Run: headless pygame with SDL's dummy video driver; simulated clock (each Clock.tick advances the game by its frame time, no real sleeping); random seed 0; keys injected as events and as key.get_pressed() state; no mouse input.
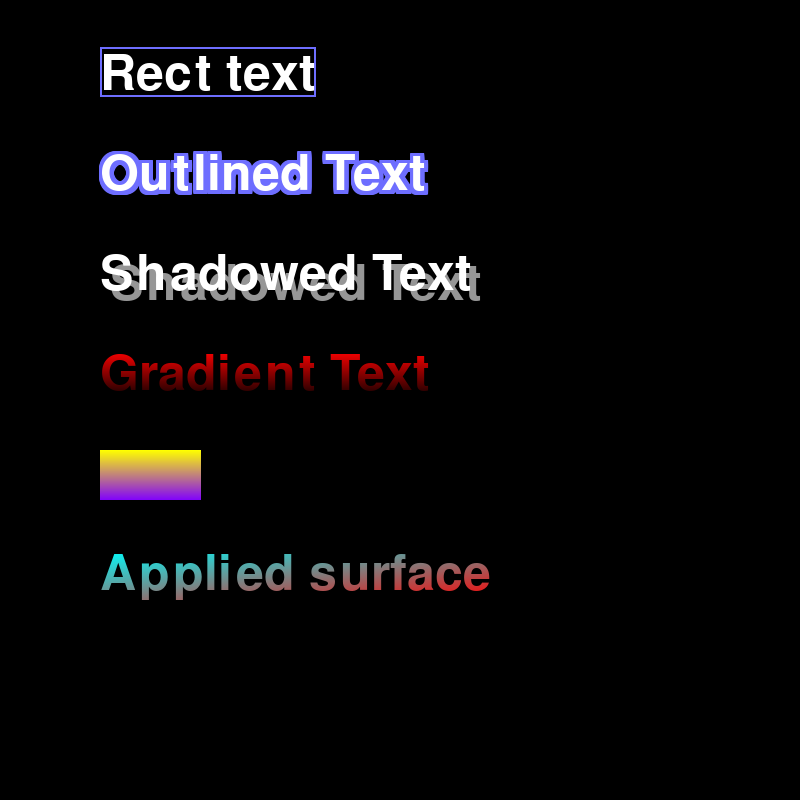
Frame 1 of 4 · flips 1–60 · no input
Frame 2 of 4 · flips 61–180 · tapped SPACE, RETURN · held RIGHT (→), D · screen unchanged from frame 1, image omitted
Frame 3 of 4 · flips 181–300 · held DOWN (↓), S · screen unchanged from frame 2, image omitted
Frame 4 of 4 · flips 301–420 · held LEFT (←), A, UP (↑), W · screen unchanged from frame 3, image omitted

The pygame program that drew these frames:

import pygame
import sys

# Initialize PyGame
pygame.init()

# Set up the display
screen = pygame.display.set_mode((800, 800))
pygame.display.set_caption("PyGame Text Styling Tutorial")

# Set up the font
font = pygame.font.Font(None, 74)


def draw_rect_text(surface, text, font, x, y, text_color, rect_color):
    main_text = font.render(text, True, text_color)
    text_rect = main_text.get_rect(topleft=(x, y-3))
    pygame.draw.rect(surface,rect_color,text_rect,2)
    surface.blit(main_text, (x, y))


def draw_outlined_text(surface, text, font, x, y, text_color, outline_color, outline_width=4):
    #lets store the outline result on the surface:
    main_text = font.render(text, True, text_color)
    text_rect = main_text.get_rect(topleft=(x, y))
    outlineStoredSurface = pygame.Surface((text_rect.width + outline_width +outline_width, text_rect.height + outline_width+outline_width))

    for dx in range(0, outline_width + outline_width+1):
        for dy in range(0, outline_width+outline_width+1):
            if dx != 0 and dy != 0:
                outline_text = font.render(text, True, outline_color)
                outlineStoredSurface.blit(outline_text, ( dx,  dy))
    #main_text = font.render(text, True, text_color)

    surface.blit(outlineStoredSurface, (x-outline_width, y-outline_width))
    surface.blit(main_text, (x, y))

def draw_shadowed_text(surface, text, font, x, y, text_color, shadow_color, shadow_offset=(2, 2)):
    shadow_text = font.render(text, True, shadow_color)


    main_text = font.render(text, True, text_color)
    # shadow_text.set_alpha(shadowAlpha)
    surface.blit(shadow_text, (x + shadow_offset[0], y + shadow_offset[1]))
    surface.blit(main_text, (x, y))

# you can make blured shadow by use outline by shift method.


def draw_diagonal_gradient_rect(w,h, start_color, end_color):
    screen =pygame.Surface((w,h))
    for i in range(w):
        for j in range(h):
            # Calculate the ratio for the current position
            ratio = (i / w + j / h) / 2

            # Interpolate between the start and end colors
            r = start_color[0] + ratio * (end_color[0] - start_color[0])
            g = start_color[1] + ratio * (end_color[1] - start_color[1])
            b = start_color[2] + ratio * (end_color[2] - start_color[2])
            color = (int(r), int(g), int(b))

            # Draw the pixel at the current position
            screen.set_at(( i, j), color)
    return screen

def apply_surface_to_text(output_surface, text, font, color_surface, x, y):
    text_surface = font.render(text, True, (0,0,0))
    text_surface.blit(color_surface, (0, 0), special_flags=pygame.BLEND_RGB_MAX)
    output_surface.blit(text_surface, (x, y))




def draw_gradient_text(surface, text, font, x, y, start_color, end_color):
    text_surface = font.render(text, True, start_color)
    text_width, text_height = text_surface.get_size()
    gradient_surface = pygame.Surface((text_width, text_height), pygame.SRCALPHA)
    for i in range(text_height):
        r = start_color[0] + (end_color[0] - start_color[0]) * i // text_height
        g = start_color[1] + (end_color[1] - start_color[1]) * i // text_height
        b = start_color[2] + (end_color[2] - start_color[2]) * i // text_height
        pygame.draw.line(gradient_surface, (r, g, b), (0, i), (text_width, i))
    text_surface.blit(gradient_surface, (0, 0), special_flags=pygame.BLEND_RGBA_MULT)
    surface.blit(text_surface, (x, y))

#TODO need to create surface for this stuff:
def draw_gradient_rect(screen, rect, start_color, end_color, horizontal=True):
    x, y, w, h = rect

    if horizontal:
        for i in range(w):
            # Calculate the color at this point
            ratio = i / w
            r = start_color[0] + ratio * (end_color[0] - start_color[0])
            g = start_color[1] + ratio * (end_color[1] - start_color[1])
            b = start_color[2] + ratio * (end_color[2] - start_color[2])
            color = (int(r), int(g), int(b))
            # Draw a vertical line at this point
            pygame.draw.line(screen, color, (x + i, y), (x + i, y + h))
    else:
        for i in range(h):
            # Calculate the color at this point
            ratio = i / h
            r = start_color[0] + ratio * (end_color[0] - start_color[0])
            g = start_color[1] + ratio * (end_color[1] - start_color[1])
            b = start_color[2] + ratio * (end_color[2] - start_color[2])
            color = (int(r), int(g), int(b))
            # Draw a horizontal line at this point
            pygame.draw.line(screen, color, (x, y + i), (x + w, y + i))


# Main loop
while True:
    for event in pygame.event.get():
        if event.type == pygame.QUIT:
            pygame.quit()
            sys.exit()

    screen.fill((0, 0, 0))  # Fill the screen with black

    # Render and display the different styled texts
    draw_rect_text(screen , "Rect text", font,100, 50,(255, 255, 255), (110, 110, 255))
    draw_outlined_text(screen, "Outlined Text", font, 100, 150, (255, 255, 255), (110, 110, 255))
    draw_shadowed_text(screen, "Shadowed Text", font, 100, 250, (255, 255, 255), (150, 150, 150),(10,10))
    draw_gradient_text(screen, "Gradient Text", font, 100, 350, (255, 0, 0), (0, 0, 255))
    draw_gradient_rect(screen,(100, 450, 100, 50), (255, 255, 0),(128, 0, 255) ,False )

    #ahh, i need the size for that
    color_surface = draw_diagonal_gradient_rect(400,50,(0, 255, 255),(255, 0,0 ))
    apply_surface_to_text(screen, "Applied surface", font, color_surface, 100, 550)

    pygame.display.flip()
